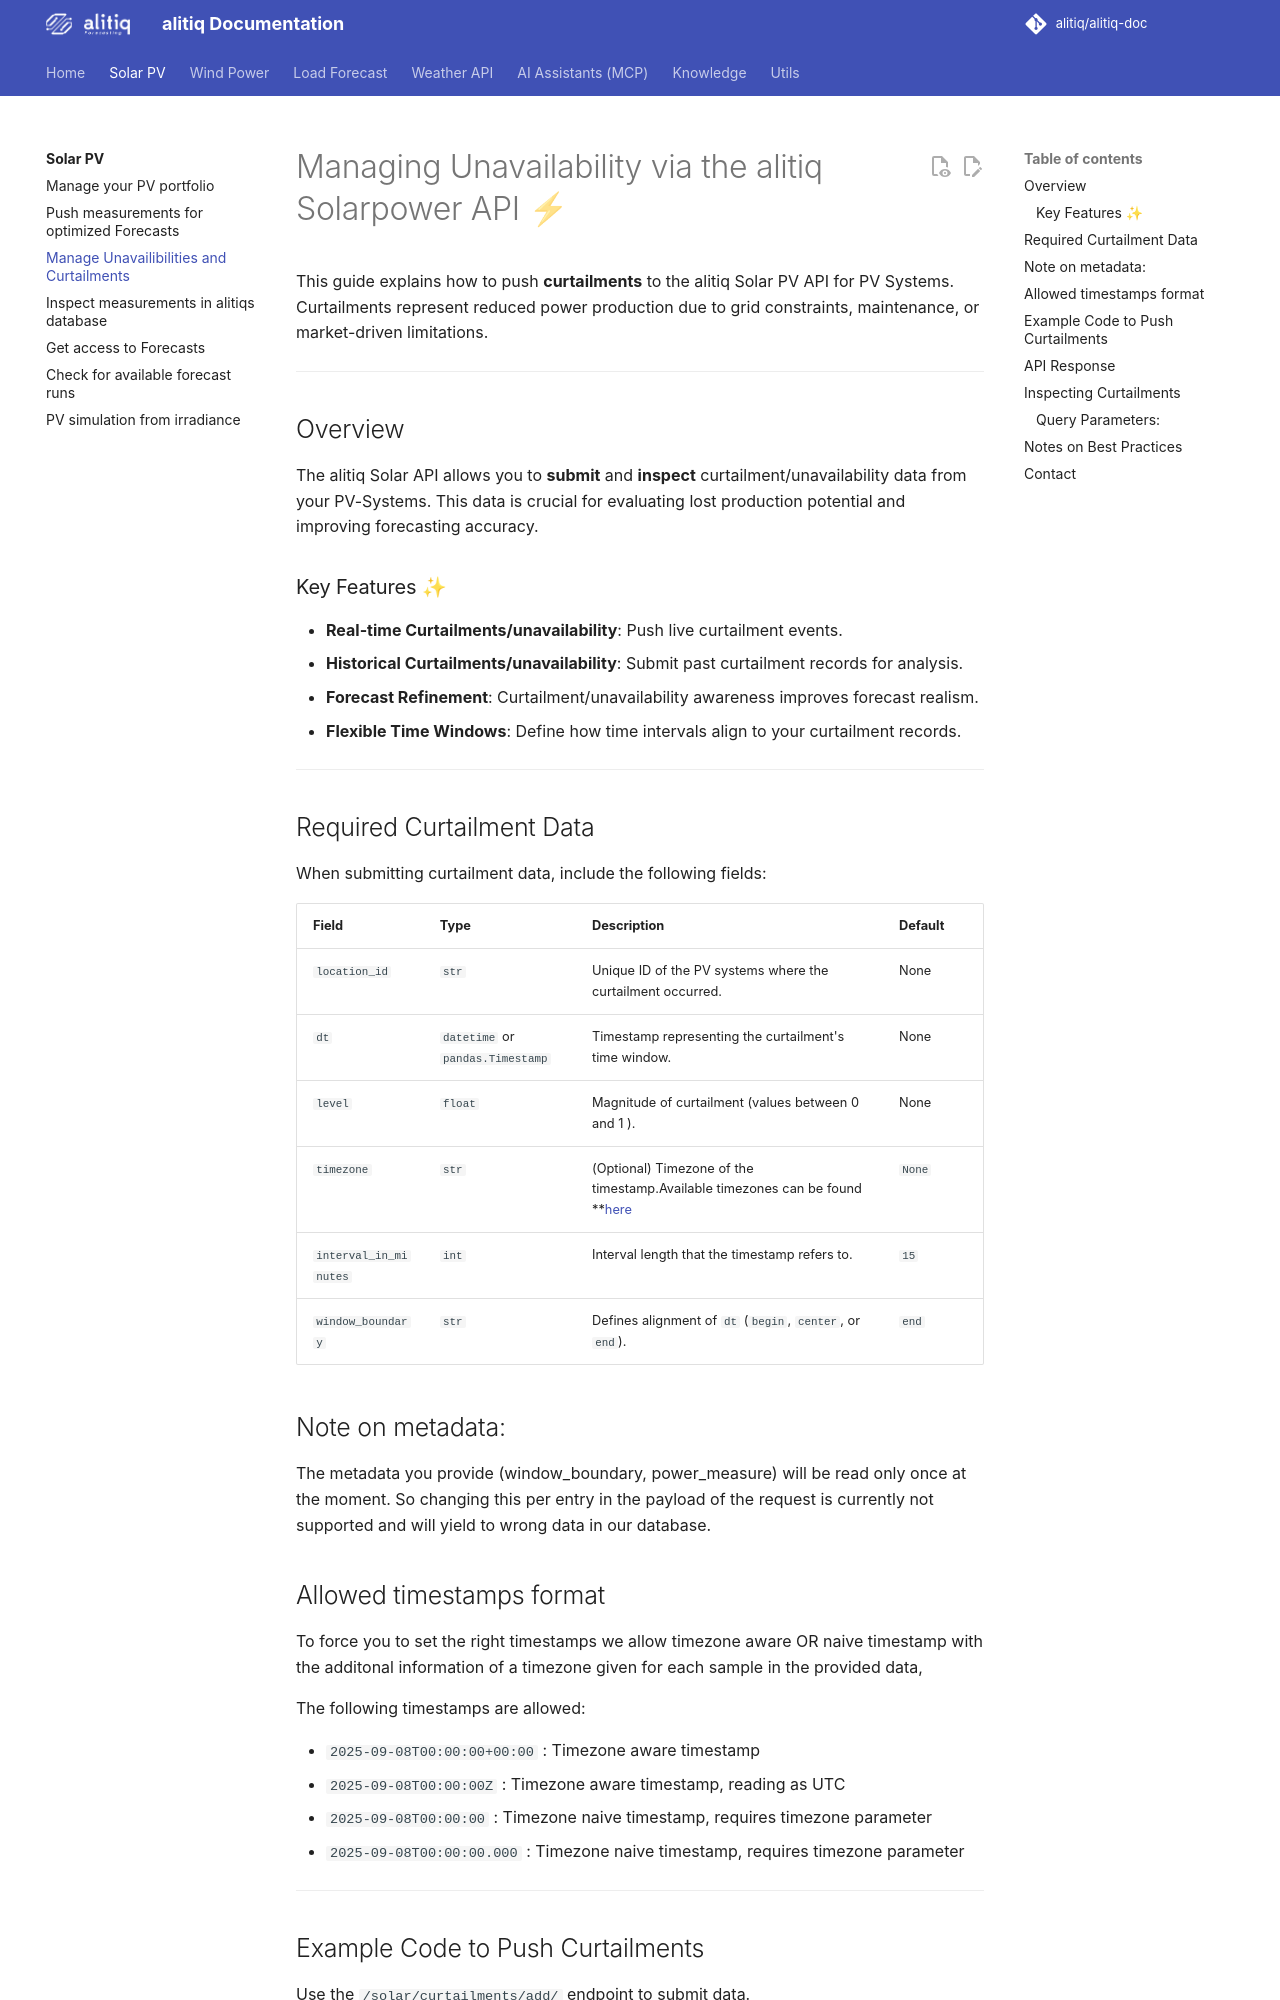

repository: alitiq/alitiq-doc · page: solar_power_forecast/push_pv_curtailments/index.html · generator: mkdocs

# Managing Unavailability via the alitiq Solarpower API ⚡

This guide explains how to push **curtailments** to the alitiq Solar PV API for PV Systems. Curtailments represent reduced power production due to grid constraints, maintenance, or market-driven limitations.

---

## Overview

The alitiq Solar API allows you to **submit** and **inspect** curtailment/unavailability data from your PV-Systems. This data is crucial for evaluating lost production potential and improving forecasting accuracy.

### Key Features ✨
- **Real-time Curtailments/unavailability**: Push live curtailment events.  
- **Historical Curtailments/unavailability**: Submit past curtailment records for analysis.  
- **Forecast Refinement**: Curtailment/unavailability awareness improves forecast realism.  
- **Flexible Time Windows**: Define how time intervals align to your curtailment records. 

---

## Required Curtailment Data

When submitting curtailment data, include the following fields:

| **Field**            | **Type**         | **Description**                                                   | **Default**    |
|----------------------|------------------|-------------------------------------------------------------------|----------------|
| `location_id`        | `str`            | Unique ID of the PV systems where the curtailment occurred.       | None           |
| `dt`                 | `datetime` or `pandas.Timestamp` | Timestamp representing the curtailment's time window.         | None           |
| `level`              | `float`          | Magnitude of curtailment (values between 0 and 1 ).          | None           |
| `timezone`           | `str`            | (Optional) Timezone of the timestamp.Available timezones can be found **[here](https://docs.alitiq.com/utils/timezones/)                                        | `None`          |
| `interval_in_minutes` | `int`           | Interval length that the timestamp refers to.                     | `15`           |
| `window_boundary`    | `str`            | Defines alignment of `dt` (`begin`, `center`, or `end`).          | `end`          |


## Note on metadata:

The metadata you provide (window_boundary, power_measure) will be read only once at the moment. So changing this per entry in the payload of the request is currently not supported and will yield to wrong data in our database. 

## Allowed timestamps format

To force you to set the right timestamps we allow timezone aware OR naive timestamp with the additonal information of a timezone given for each sample in the provided data, 

The following timestamps are allowed: 

- `2025-09-08T00:00:00+00:00` : Timezone aware timestamp
- `2025-09-08T00:00:00Z` : Timezone aware timestamp, reading as UTC
- `2025-09-08T00:00:00` : Timezone naive timestamp, requires timezone parameter
- `2025-09-08T00:00:00.000` : Timezone naive timestamp, requires timezone parameter


---
